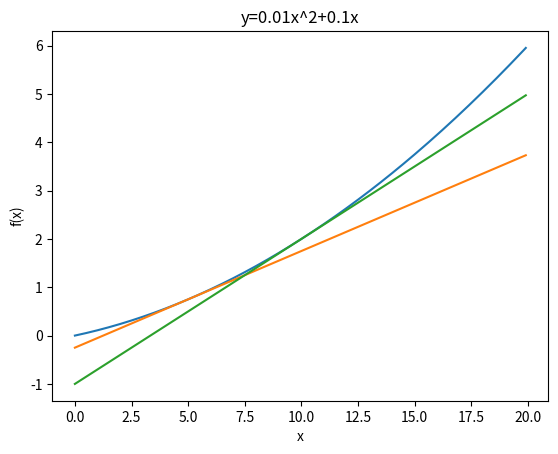

Write Python code to recreate this figure.
import sys, os 
sys.path.append(os.pardir) 
import numpy as np
import matplotlib.pylab as plt

def numerical_diff_forward(f, x):			#向前差分
	h = 1e-4							# 0.0001 利用极小值，但不能产生舍入误差
	return (f(x+h)-f(x)) / h

def numerical_centrol_diff(f, x):			#中心差分减小误差
	h = 1e-4
	return (f(x+h)-f(x-h)) / (2*h)

def function_1(x):						#目标函数
	return 0.01*x**2 + 0.1*x

def tangent_line(f, x):					# d是函数在x点的斜率
    d = numerical_centrol_diff(f, x)
    print(d)
    y = f(x) - d*x               		# y是函数与y轴的交点，也就是垂直位移，也就是算的截距
    print(y)		# 因为y = kx + b, 所以当我们知道一个点和它的斜率的时候，就可以y - kx = b获得截距
    return lambda t: d*t + y 			# 切线函数，t为参量，相当于返回了一个y = kx + b
## 这里的lambda函数又叫匿名函数，或者成为表达式，lambda函数减少了代码的冗余，同时可读性更高
## 此处它的语法就是lambda t：这里t就是这个函数的参数,冒号后面跟的就是函数的内容（省去给函数命名了）

## 绘制目标函数
x = np.arange(0, 20, 0.1)
y = function_1(x)

## 函数在5这一处的切线
tf = tangent_line(function_1, 5)
y2 = tf(x)

## 函数在10这一处的切线
tf2 = tangent_line(function_1, 10)
y3 = tf2(x)

plt.xlabel("x")
plt.ylabel("f(x)")
plt.title('y=0.01x^2+0.1x')
plt.plot(x, y)
plt.plot(x, y2)
plt.plot(x, y3)
plt.show()
